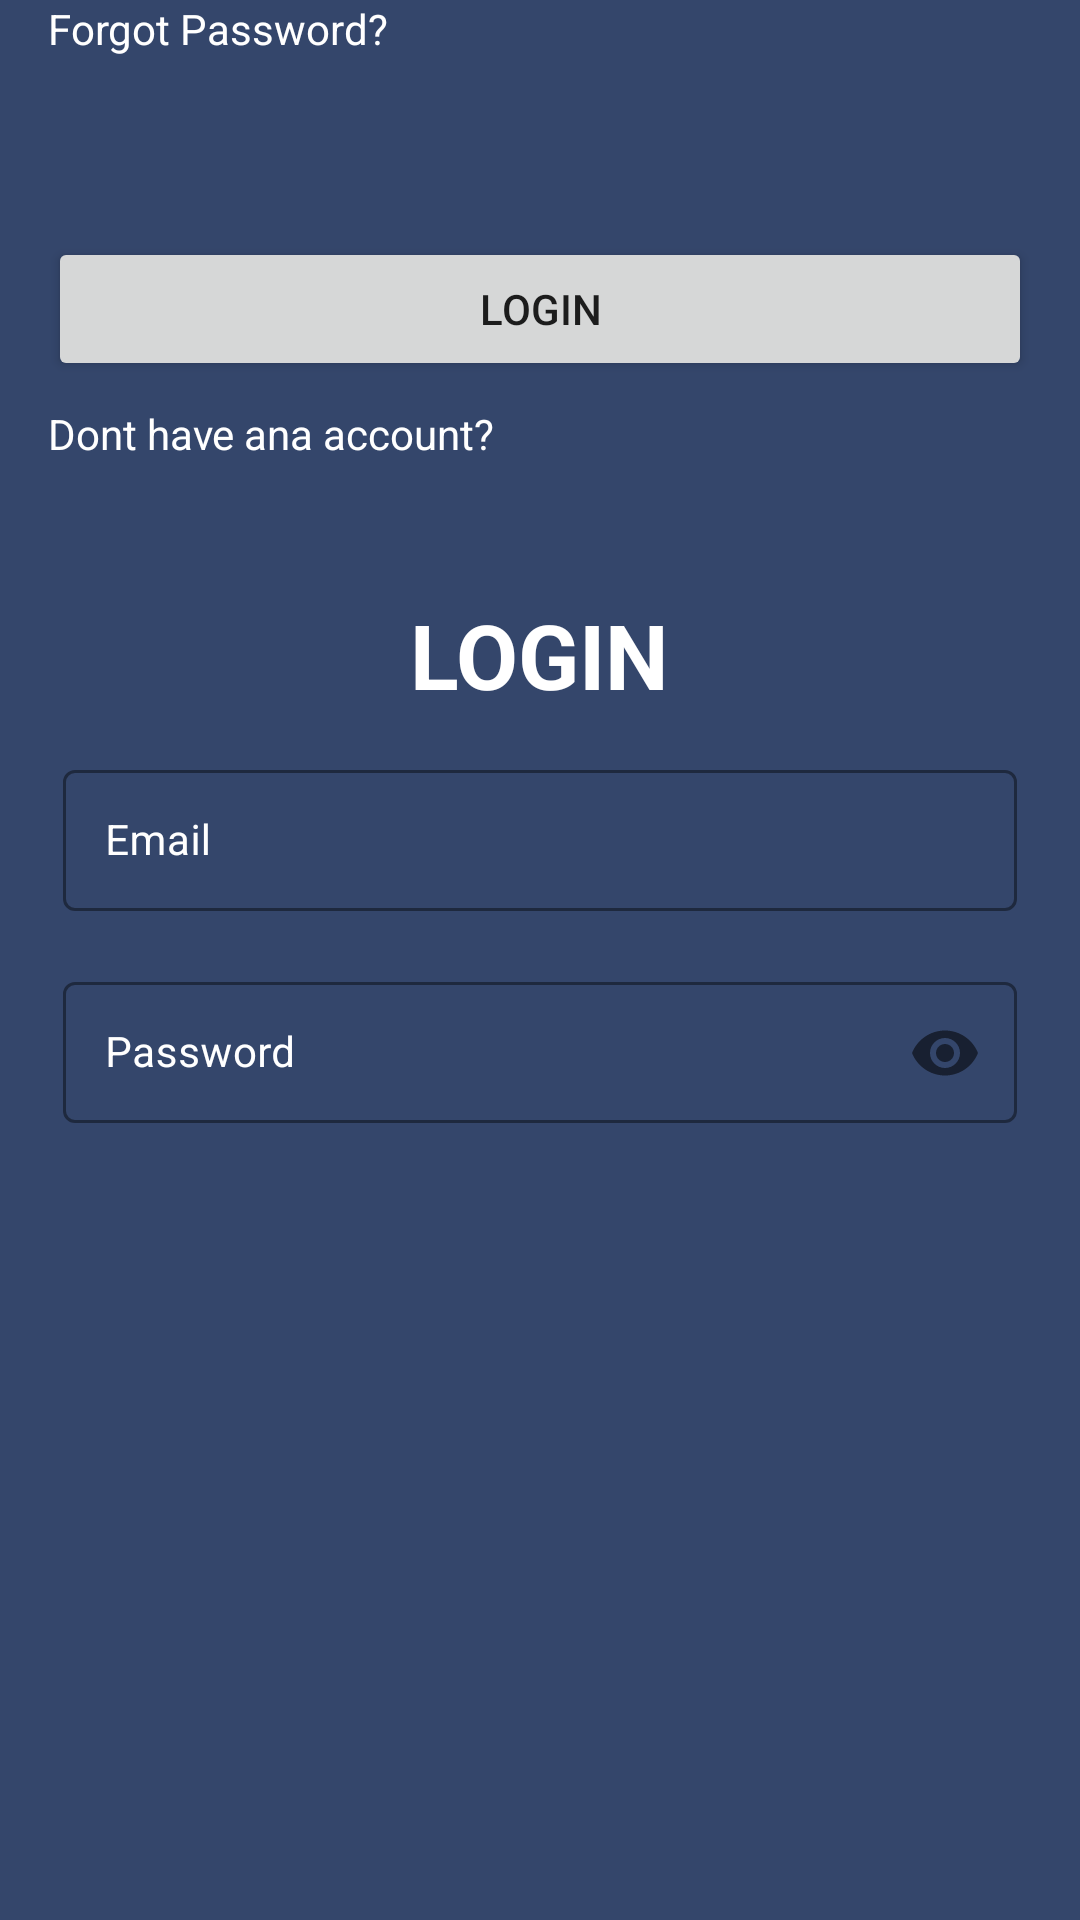

Layout XML and referenced resources for this Android screen:
<!-- AndroidManifest.xml: application theme Theme.Kodisha -->
<!-- res/layout/fragment_login.xml -->
<?xml version="1.0" encoding="utf-8"?>
<androidx.constraintlayout.widget.ConstraintLayout xmlns:android="http://schemas.android.com/apk/res/android"
    xmlns:app="http://schemas.android.com/apk/res-auto"
    xmlns:tools="http://schemas.android.com/tools"
    android:layout_width="match_parent"
    android:layout_height="match_parent"
    tools:context=".Login" >


    <ImageView
        android:id="@+id/imageView2"
        android:layout_width="match_parent"
        android:layout_height="match_parent"
        android:src="@drawable/background"
        app:layout_constraintStart_toStartOf="parent"

        app:layout_constraintEnd_toEndOf="parent"
        app:layout_constraintTop_toTopOf="parent"
        app:layout_constraintBottom_toBottomOf="parent"/>

    <ImageView
        android:id="@+id/HomeIcon"
        android:layout_width="150dp"
        android:layout_height="150dp"
        android:layout_marginTop="40dp"
        app:srcCompat="@drawable/ic_baseline_house_24"
        app:layout_constraintStart_toStartOf="parent"
        app:layout_constraintEnd_toEndOf="parent"
        app:layout_constraintTop_toTopOf="parent"/>
    <TextView
        android:id="@+id/Logintxt"
        android:layout_width="wrap_content"
        android:layout_height="wrap_content"
        app:layout_constraintTop_toBottomOf="@+id/HomeIcon"
        android:text="LOGIN"
        app:layout_constraintStart_toStartOf="parent"
        app:layout_constraintEnd_toEndOf="parent"
        android:layout_marginTop="8dp"
        android:textColor="@color/white"
        android:textSize="30sp"
        android:textStyle="bold"/>

    <com.google.android.material.textfield.TextInputLayout
        android:id="@+id/til_email"
        style="@style/Widget.MaterialComponents.TextInputLayout.OutlinedBox"
        android:layout_width="match_parent"
        android:layout_height="wrap_content"
        android:layout_marginEnd="16dp"
        android:layout_marginStart="16dp"
        android:layout_marginTop="8dp"
        android:hint="Email"
        android:padding="5dp"
        android:textColorHint="@color/white"
        app:boxStrokeColor="#FFFFFF"
        app:endIconMode="clear_text"
        app:layout_constraintEnd_toEndOf="parent"
        app:layout_constraintStart_toStartOf="parent"
        app:layout_constraintTop_toBottomOf="@+id/Logintxt"
       >
        <EditText
            android:id="@+id/et_email"
            android:layout_width="match_parent"
            android:layout_height="wrap_content"
            android:inputType="textEmailAddress"
            android:padding="14dp"
            android:textColor="@color/white"
            android:textSize="14dp"
            tools:ignore="SpeakableTextPresentCheck" />
    </com.google.android.material.textfield.TextInputLayout>
    <com.google.android.material.textfield.TextInputLayout
        android:id="@+id/til_password"
        style="@style/Widget.MaterialComponents.TextInputLayout.OutlinedBox"
        android:layout_width="match_parent"
        android:layout_height="wrap_content"
        android:layout_marginEnd="16dp"
        android:layout_marginStart="16dp"
        android:layout_marginTop="8dp"
        android:hint="Password"
        android:padding="5dp"
        android:textColorHint="@color/white"
        app:boxStrokeColor="#000000"
        app:passwordToggleEnabled="true"
        app:layout_constraintEnd_toEndOf="parent"
        app:layout_constraintStart_toStartOf="parent"
        app:layout_constraintTop_toBottomOf="@+id/til_email">
        <com.google.android.material.textfield.TextInputEditText
            android:id="@+id/et_password"
            android:layout_width="match_parent"
            android:layout_height="wrap_content"
            android:inputType="textPassword"
            app:endIconMode="password_toggle"
            android:padding="14dp"
            android:textColor="@color/white"
            android:textSize="14dp"
            tools:ignore="SpeakableTextPresentCheck" />
    </com.google.android.material.textfield.TextInputLayout>
    <Button
        android:id="@+id/LoginBTN"
        android:layout_width="match_parent"
        android:layout_height="wrap_content"
        android:layout_marginStart="16dp"
        android:layout_marginTop="60dp"
        android:layout_marginEnd="16dp"
        android:text="LOGIN"
        app:layout_constraintEnd_toEndOf="parent"
        app:layout_constraintHorizontal_bias="0.0"
        app:layout_constraintStart_toStartOf="parent"
        app:layout_constraintTop_toBottomOf="@+id/ForgotPasstv" />

    <TextView
        android:id="@+id/ForgotPasstv"
        android:layout_width="wrap_content"
        android:layout_height="wrap_content"
        android:text="Forgot Password?"
        android:textColor="@color/white"
        app:layout_constraintStart_toStartOf="parent"
        android:layout_marginStart="16dp"
        android:layout_marginTop="8dp"
        app:layout_constraintTop_toBottomOf="@id/et_password"
        tools:layout_editor_absoluteX="21dp"
        tools:layout_editor_absoluteY="378dp"
        tools:ignore="NotSibling" />
    <TextView
        android:id="@+id/DontHaveACc"
        android:layout_width="wrap_content"
        android:layout_height="wrap_content"
        android:text="Dont have ana account?"
        android:textColor="@color/white"
        app:layout_constraintStart_toStartOf="parent"
        android:layout_marginStart="16dp"
        android:layout_marginTop="8dp"
        app:layout_constraintTop_toBottomOf="@id/LoginBTN"
        tools:layout_editor_absoluteX="21dp"
        tools:layout_editor_absoluteY="378dp"
        tools:ignore="NotSibling" />


</androidx.constraintlayout.widget.ConstraintLayout>
<!-- resources referenced by this layout -->
<resources>
  <color name="white">#FFFFFFFF</color>
  <!-- drawable background (drawable) -->
  <?xml version="1.0" encoding="utf-8"?>
  <selector xmlns:android="http://schemas.android.com/apk/res/android">
      <item>
          <shape android:shape="rectangle">
              <solid android:color="@color/background" />
  
  
          </shape>
      </item>
  </selector>
  <style name="Theme.Kodisha" parent="Theme.MaterialComponents.DayNight.NoActionBar">
          
          <item name="colorPrimary">@color/black</item>
          <item name="colorPrimaryVariant">@color/black</item>
          <item name="colorOnPrimary">@color/white</item>
          
          <item name="colorSecondary">@color/teal_200</item>
          <item name="colorSecondaryVariant">@color/teal_700</item>
          <item name="colorOnSecondary">@color/black</item>
          
          <item name="android:statusBarColor" tools:targetApi="l">?attr/colorPrimaryVariant</item>
          
      </style>
  <color name="background">#34466B</color>
  <color name="black">#FF000000</color>
  <color name="teal_200">#FF03DAC5</color>
  <color name="teal_700">#FF018786</color>
</resources>
